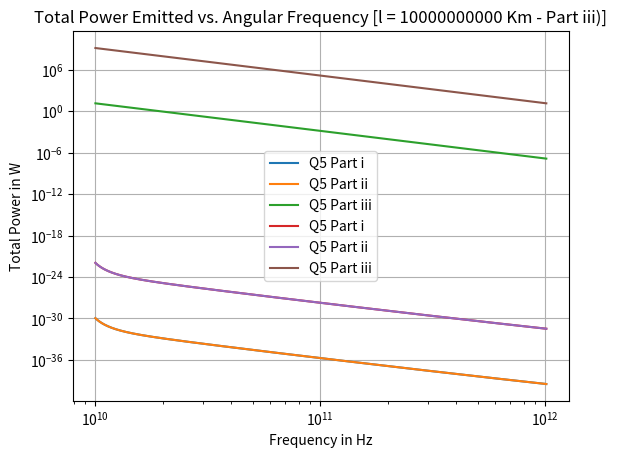

This figure's Python source:
import numpy as np
from scipy.special import gamma
import matplotlib.pyplot as plt

e = 1.602e-19
C = 1
c = 3 * 10 ** 8
m_e = 9.109e-31

def optical_depth(B, p, omega_Array, l):
    nu_Array = omega_Array / (2 * np.pi)
    return (np.sqrt(3) * e ** 3) / (8 * np.pi * m_e) * pow((3 * e) / (2 * np.pi * m_e ** 3 * c ** 5), (p / 2)) * C * pow((B), ((p + 2) / 2)) * gamma((3 * p + 2) / 12) * gamma((3 * p + 22) / 12) * np.power(nu_Array, (-(p + 4) / 2)) * l
p_values = [2.5, 4]
L_values = [10 ** 2, 10 ** 10]
omega_Array1 = np.linspace(10e6, 10e9, 10000)
omega_Array2 = np.linspace(10e9, 1e12, 10000)
total_omega_Array = omega_Array1 + omega_Array2

for l in L_values:
    for part in ['i', 'ii', 'iii']:
        if part == 'i':
            B = 1e-9
        if part == 'ii':
            B = 1e-9
        elif part == 'iii':
            B = 1e2
        tau1 = optical_depth(B, 2.5, omega_Array1, l)
        tau2 = optical_depth(B, 4, omega_Array2, l)
        total_tau = tau1 + tau2
        plt.plot(total_omega_Array, total_tau, label=f"Q5 Part {part}")
        plt.xlabel('Frequency in Hz')
        plt.ylabel('Total Power in W')
        plt.title(f'Total Power Emitted vs. Angular Frequency [l = {l} Km - Part {part})]')
        plt.legend()
        plt.grid(True)
        plt.yscale('log')
        plt.xscale('log')
        plt.show()